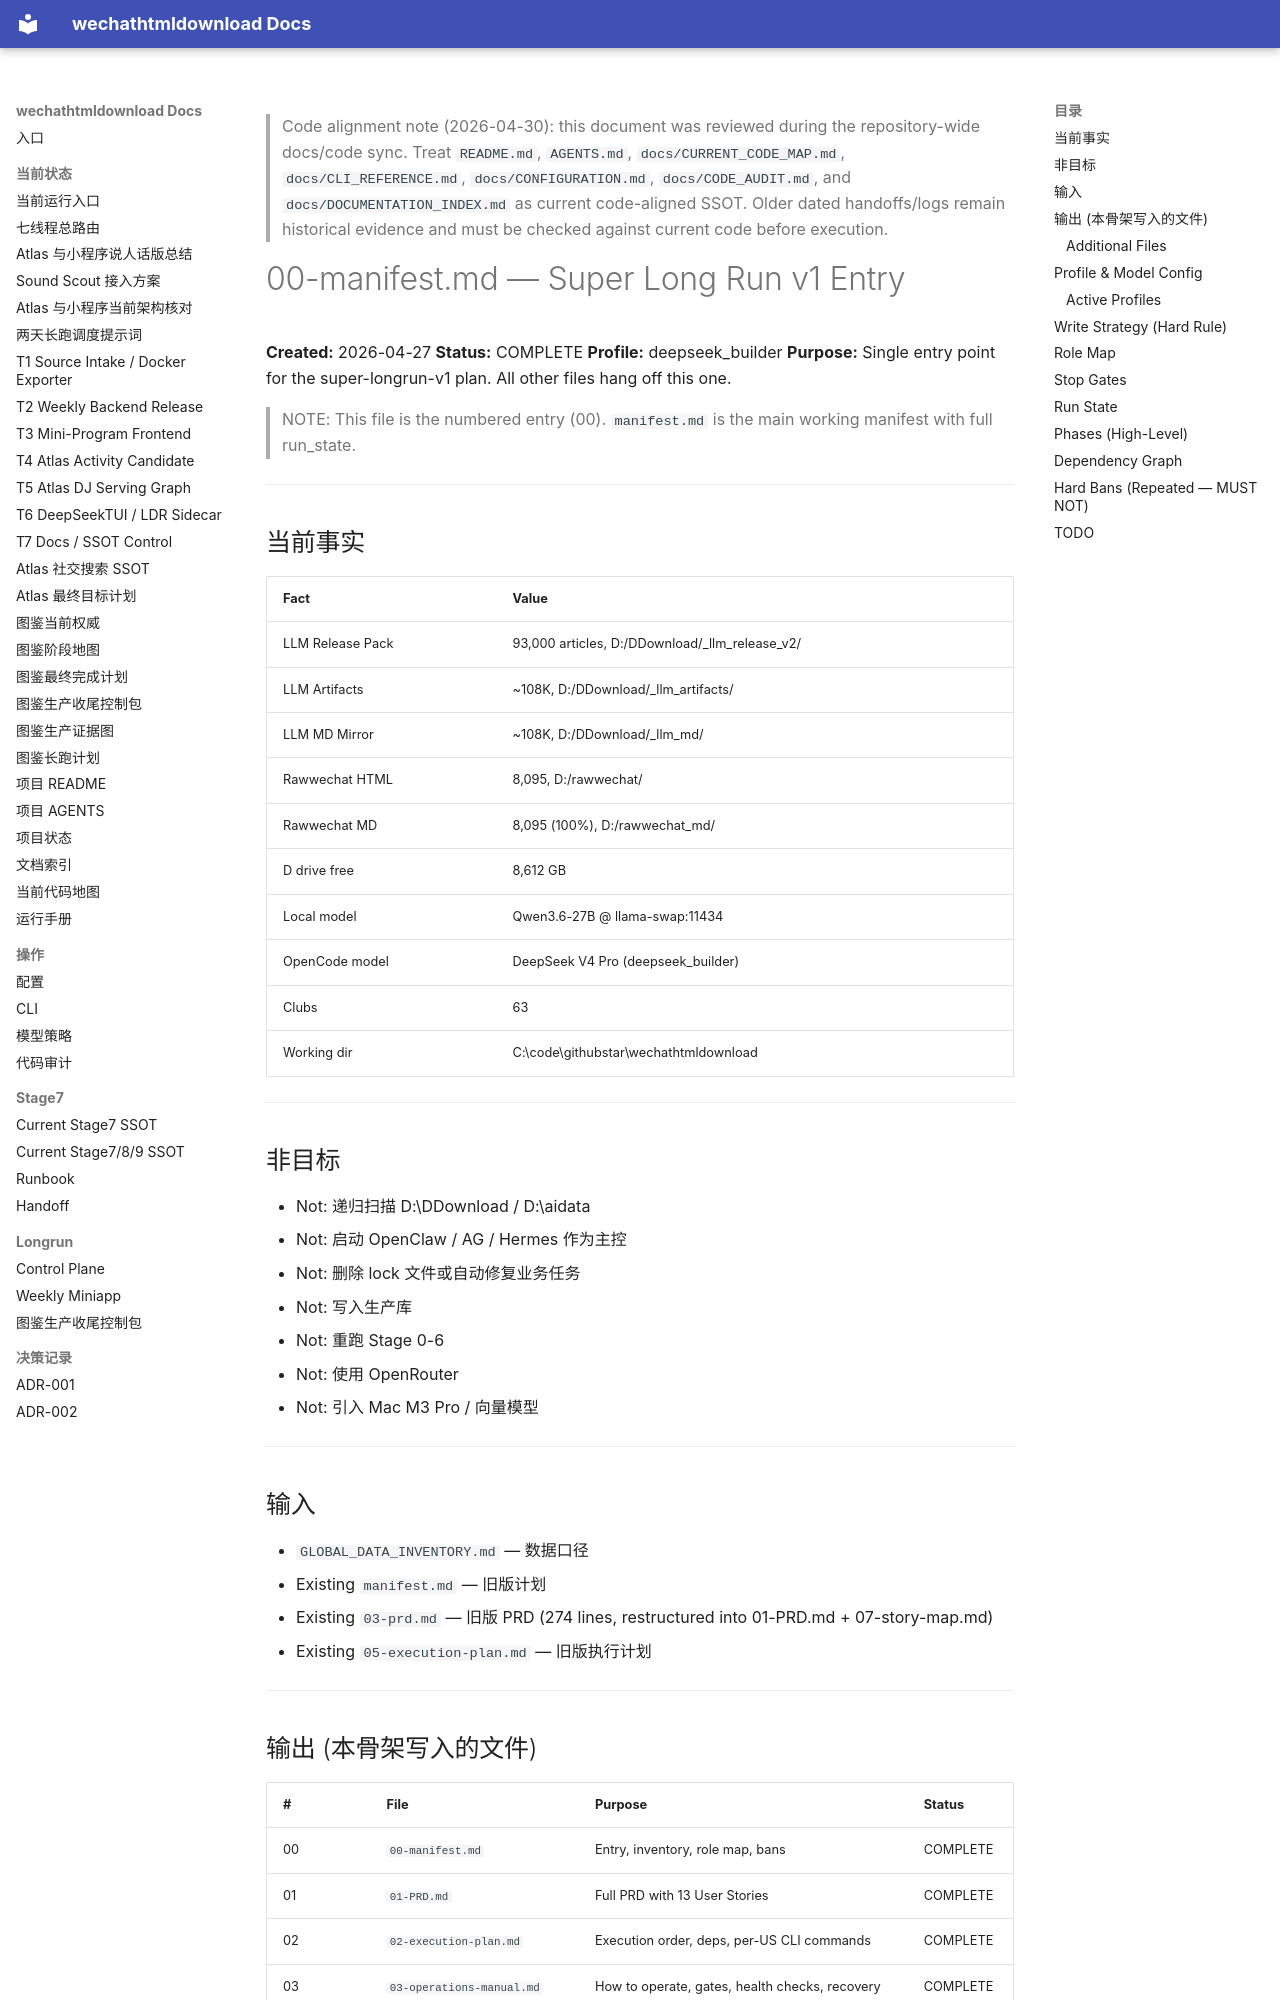

repository: yutianyu111602-glitch/wechathtmldownload · page: longrun/super-longrun-v1/00-manifest.html · generator: mkdocs

<!-- CODE_ALIGNMENT_2026_04_30_START -->
> Code alignment note (2026-04-30): this document was reviewed during the repository-wide docs/code sync. Treat `README.md`, `AGENTS.md`, `docs/CURRENT_CODE_MAP.md`, `docs/CLI_REFERENCE.md`, `docs/CONFIGURATION.md`, `docs/CODE_AUDIT.md`, and `docs/DOCUMENTATION_INDEX.md` as current code-aligned SSOT. Older dated handoffs/logs remain historical evidence and must be checked against current code before execution.
<!-- CODE_ALIGNMENT_2026_04_30_END -->

# 00-manifest.md — Super Long Run v1 Entry

**Created:** 2026-04-27
**Status:** COMPLETE
**Profile:** deepseek_builder
**Purpose:** Single entry point for the super-longrun-v1 plan. All other files hang off this one.

> NOTE: This file is the numbered entry (00). `manifest.md` is the main working manifest with full run_state.

---

## 当前事实

| Fact | Value |
|------|-------|
| LLM Release Pack | 93,000 articles, D:/DDownload/_llm_release_v2/ |
| LLM Artifacts | ~108K, D:/DDownload/_llm_artifacts/ |
| LLM MD Mirror | ~108K, D:/DDownload/_llm_md/ |
| Rawwechat HTML | 8,095, D:/rawwechat/ |
| Rawwechat MD | 8,095 (100%), D:/rawwechat_md/ |
| D drive free | 8,612 GB |
| Local model | Qwen3.6-27B @ llama-swap:11434 |
| OpenCode model | DeepSeek V4 Pro (deepseek_builder) |
| Clubs | 63 |
| Working dir | C:\code\githubstar\wechathtmldownload |

---

## 非目标

- Not: 递归扫描 D:\DDownload / D:\aidata
- Not: 启动 OpenClaw / AG / Hermes 作为主控
- Not: 删除 lock 文件或自动修复业务任务
- Not: 写入生产库
- Not: 重跑 Stage 0-6
- Not: 使用 OpenRouter
- Not: 引入 Mac M3 Pro / 向量模型

---

## 输入

- `GLOBAL_DATA_INVENTORY.md` — 数据口径
- Existing `manifest.md` — 旧版计划
- Existing `03-prd.md` — 旧版 PRD (274 lines, restructured into 01-PRD.md + 07-story-map.md)
- Existing `05-execution-plan.md` — 旧版执行计划

---
